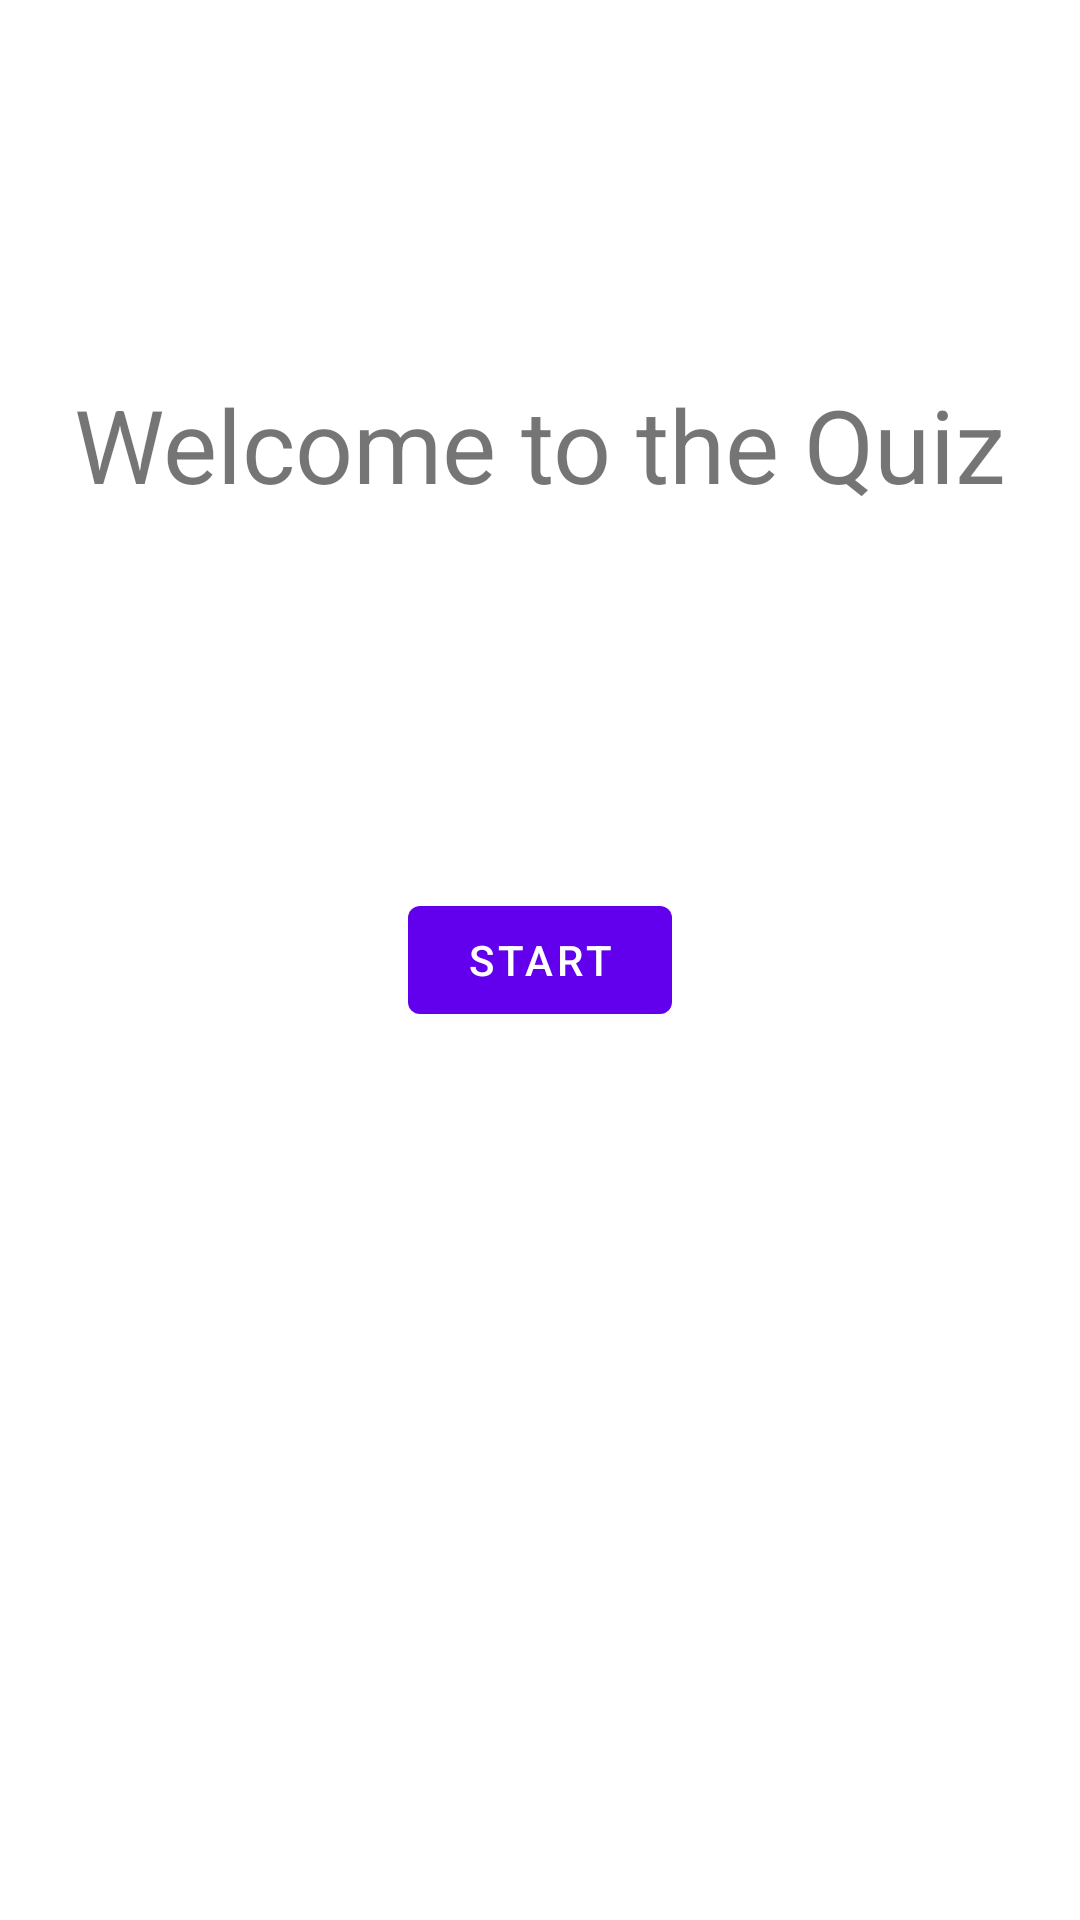

Reconstruct the res/layout file that produces this screen, plus the resources it refers to.
<!-- AndroidManifest.xml: application theme Theme.Quiz_app_lab2 -->
<!-- res/layout/activity_splash_page.xml -->
<?xml version="1.0" encoding="utf-8"?>
<androidx.constraintlayout.widget.ConstraintLayout xmlns:android="http://schemas.android.com/apk/res/android"
    xmlns:app="http://schemas.android.com/apk/res-auto"
    xmlns:tools="http://schemas.android.com/tools"
    android:layout_width="match_parent"
    android:layout_height="match_parent"
    tools:context=".SplashPage">

    <Button
        android:id="@+id/launch_button"
        android:layout_width="wrap_content"
        android:layout_height="wrap_content"
        android:text="Start"
        app:layout_constraintBottom_toBottomOf="parent"
        app:layout_constraintEnd_toEndOf="parent"
        app:layout_constraintStart_toStartOf="parent"
        app:layout_constraintTop_toTopOf="parent" />

    <TextView
        android:id="@+id/splash_view"
        android:layout_width="wrap_content"
        android:layout_height="wrap_content"
        android:text="Welcome to the Quiz"
        android:textSize="34sp"
        app:layout_constraintBottom_toTopOf="@+id/launch_button"
        app:layout_constraintEnd_toEndOf="parent"
        app:layout_constraintStart_toStartOf="parent"
        app:layout_constraintTop_toTopOf="parent" />
</androidx.constraintlayout.widget.ConstraintLayout>
<!-- resources referenced by this layout -->
<resources>
  <style name="Theme.Quiz_app_lab2" parent="Theme.MaterialComponents.DayNight.DarkActionBar">
          
          <item name="colorPrimary">@color/purple_500</item>
          <item name="colorPrimaryVariant">@color/purple_700</item>
          <item name="colorOnPrimary">@color/white</item>
          
          <item name="colorSecondary">@color/teal_200</item>
          <item name="colorSecondaryVariant">@color/teal_700</item>
          <item name="colorOnSecondary">@color/black</item>
          
          <item name="android:statusBarColor">?attr/colorPrimaryVariant</item>
          
      </style>
  <!-- not gathered from this repository: default colours our renderer supplied (Android Studio template values) -->
  <color name="purple_500">#FF6200EE</color>
  <color name="purple_700">#FF3700B3</color>
  <color name="teal_200">#FF03DAC5</color>
  <color name="teal_700">#FF018786</color>
  <color name="black">#FF000000</color>
  <color name="white">#FFFFFFFF</color>
</resources>
